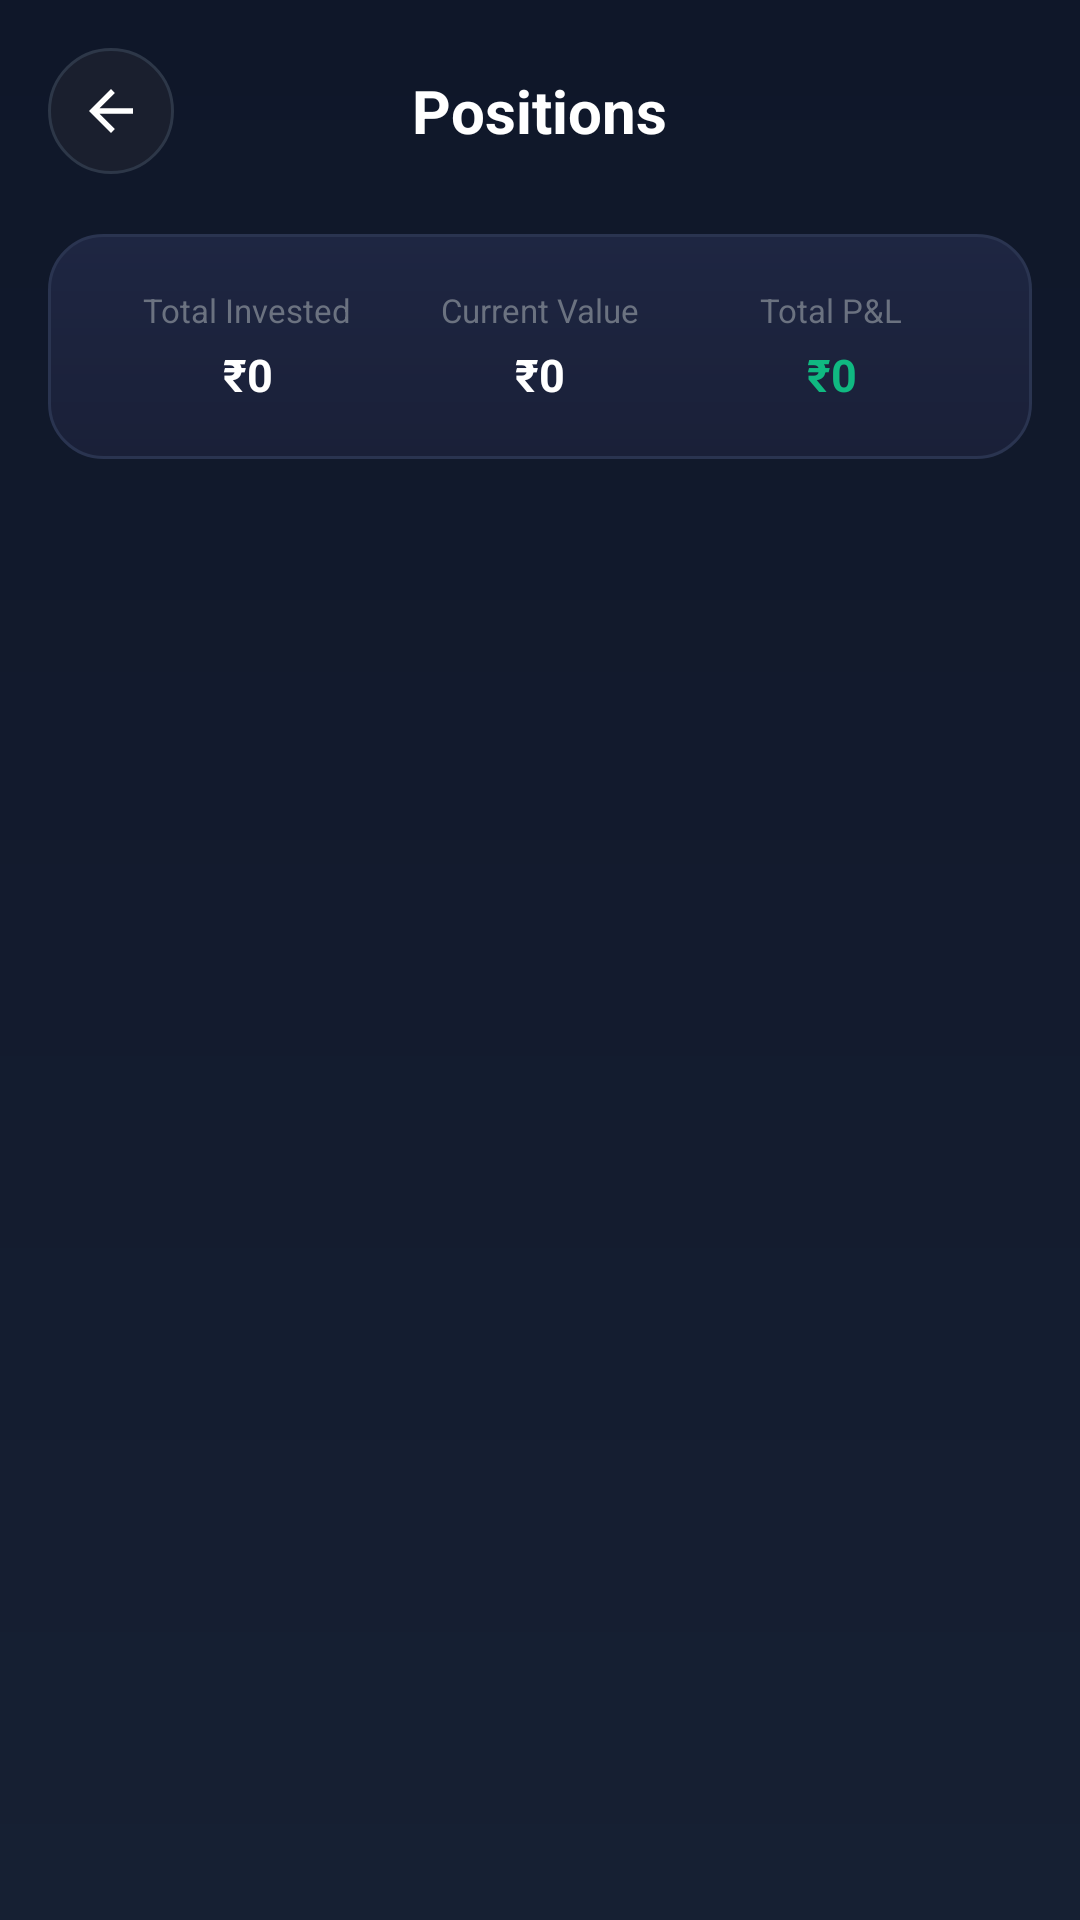

Write the Android layout XML for this screen, with the resource values it uses.
<!-- AndroidManifest.xml: application theme Theme.RiskCraft -->
<!-- res/layout/activity_positions.xml -->
<?xml version="1.0" encoding="utf-8"?>

<LinearLayout xmlns:android="http://schemas.android.com/apk/res/android"
    xmlns:app="http://schemas.android.com/apk/res-auto"
    android:layout_width="match_parent"
    android:layout_height="match_parent"
    android:orientation="vertical"
    android:background="@drawable/gradient_bg"
    android:padding="16dp">

    
    <RelativeLayout
        android:layout_width="match_parent"
        android:layout_height="wrap_content"
        android:layout_marginBottom="20dp">

        <ImageView
            android:id="@+id/backBtn"
            android:layout_width="42dp"
            android:layout_height="42dp"
            android:background="@drawable/circle_bg"
            android:padding="10dp"
            android:src="@drawable/ic_back_arrow"
            app:tint="@color/text_primary" />

        <TextView
            android:layout_width="wrap_content"
            android:layout_height="wrap_content"
            android:layout_centerInParent="true"
            android:text="Positions"
            android:textColor="@color/text_primary"
            android:textSize="20sp"
            android:textStyle="bold" />
    </RelativeLayout>

    
    <LinearLayout
        android:layout_width="match_parent"
        android:layout_height="wrap_content"
        android:background="@drawable/hero_card_bg"
        android:orientation="horizontal"
        android:padding="18dp"
        android:layout_marginBottom="16dp">

        <LinearLayout
            android:layout_width="0dp"
            android:layout_height="wrap_content"
            android:layout_weight="1"
            android:orientation="vertical"
            android:gravity="center">
            <TextView
                android:layout_width="wrap_content"
                android:layout_height="wrap_content"
                android:text="Total Invested"
                android:textColor="@color/text_tertiary"
                android:textSize="11sp"/>
            <TextView
                android:id="@+id/totalInvested"
                android:layout_width="wrap_content"
                android:layout_height="wrap_content"
                android:text="₹0"
                android:textColor="@color/text_primary"
                android:textSize="15sp"
                android:textStyle="bold"
                android:layout_marginTop="4dp"/>
        </LinearLayout>

        <LinearLayout
            android:layout_width="0dp"
            android:layout_height="wrap_content"
            android:layout_weight="1"
            android:orientation="vertical"
            android:gravity="center">
            <TextView
                android:layout_width="wrap_content"
                android:layout_height="wrap_content"
                android:text="Current Value"
                android:textColor="@color/text_tertiary"
                android:textSize="11sp"/>
            <TextView
                android:id="@+id/currentValue"
                android:layout_width="wrap_content"
                android:layout_height="wrap_content"
                android:text="₹0"
                android:textColor="@color/text_primary"
                android:textSize="15sp"
                android:textStyle="bold"
                android:layout_marginTop="4dp"/>
        </LinearLayout>

        <LinearLayout
            android:layout_width="0dp"
            android:layout_height="wrap_content"
            android:layout_weight="1"
            android:orientation="vertical"
            android:gravity="center">
            <TextView
                android:layout_width="wrap_content"
                android:layout_height="wrap_content"
                android:text="Total P&amp;L"
                android:textColor="@color/text_tertiary"
                android:textSize="11sp"/>
            <TextView
                android:id="@+id/totalPnl"
                android:layout_width="wrap_content"
                android:layout_height="wrap_content"
                android:text="₹0"
                android:textColor="@color/success"
                android:textSize="15sp"
                android:textStyle="bold"
                android:layout_marginTop="4dp"/>
        </LinearLayout>
    </LinearLayout>

    <TextView
        android:id="@+id/emptyText"
        android:layout_width="match_parent"
        android:layout_height="wrap_content"
        android:text="No positions yet. Start trading!"
        android:textColor="@color/text_tertiary"
        android:textSize="14sp"
        android:gravity="center"
        android:background="@drawable/hero_card_bg"
        android:padding="40dp"
        android:visibility="gone"/>

    <androidx.recyclerview.widget.RecyclerView
        android:id="@+id/positionsRecyclerView"
        android:layout_width="match_parent"
        android:layout_height="match_parent"/>
</LinearLayout>
<!-- resources referenced by this layout -->
<resources>
  <color name="success">#10B981</color>
  <color name="text_primary">#FFFFFF</color>
  <color name="text_tertiary">#6B7280</color>
  <!-- drawable circle_bg (drawable) -->
  <?xml version="1.0" encoding="utf-8"?>
  
  <shape xmlns:android="http://schemas.android.com/apk/res/android">
      <solid android:color="#1A1F2E"/>
      <corners android:radius="50dp"/>
      <stroke android:width="1dp" android:color="#2D3748"/>
  </shape>
  <!-- drawable gradient_bg (drawable) -->
  <?xml version="1.0" encoding="utf-8"?>
  
  <shape xmlns:android="http://schemas.android.com/apk/res/android">
      <gradient
          android:startColor="#0F1729"
          android:centerColor="#131B2E"
          android:endColor="#162033"
          android:angle="270" />
  </shape>
  <!-- drawable hero_card_bg (drawable) -->
  <?xml version="1.0" encoding="utf-8"?>
  
  <shape xmlns:android="http://schemas.android.com/apk/res/android">
      <corners android:radius="18dp"/>
      <gradient
          android:startColor="#1E2642"
          android:endColor="#1A2038"
          android:angle="270"/>
      <stroke
          android:width="1dp"
          android:color="#2A3450"/>
  </shape>
  <!-- drawable ic_back_arrow (drawable) -->
  <?xml version="1.0" encoding="utf-8"?>
  
  <vector xmlns:android="http://schemas.android.com/apk/res/android"
      android:width="24dp"
      android:height="24dp"
      android:viewportWidth="24"
      android:viewportHeight="24">
      <path
          android:pathData="M20,11H7.83L13.42,5.41L12,4L4,12L12,20L13.41,18.59L7.83,13H20V11Z"
          android:fillColor="#FFFFFF"/>
  </vector>
  <style name="Theme.RiskCraft" parent="Base.Theme.RiskCraft" />
  <style name="Base.Theme.RiskCraft" parent="Theme.Material3.DayNight.NoActionBar">
          <item name="colorPrimary">@color/accent_primary</item>
          <item name="colorPrimaryVariant">@color/accent_primary_light</item>
          <item name="colorOnPrimary">@color/white</item>
          <item name="colorSecondary">@color/accent_secondary</item>
          <item name="android:windowBackground">@color/bg_primary</item>
          <item name="android:statusBarColor">@color/bg_primary</item>
          <item name="android:navigationBarColor">@color/bg_primary</item>
          <item name="android:windowLightStatusBar">false</item>
      </style>
  <color name="accent_primary">#7C3AED</color>
  <color name="accent_primary_light">#A78BFA</color>
  <color name="white">#FFFFFF</color>
  <color name="accent_secondary">#06B6D4</color>
  <color name="bg_primary">#0F1729</color>
</resources>
